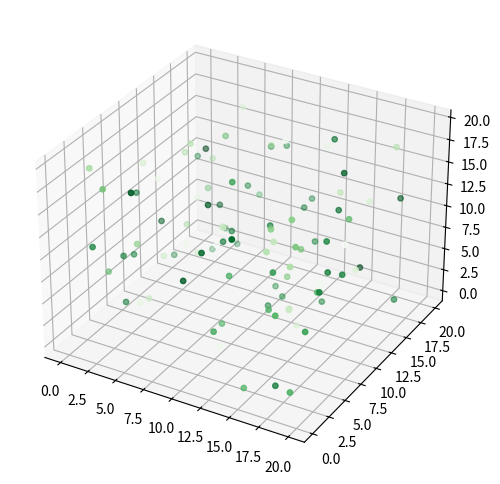

This figure's Python source:

import matplotlib.pyplot as mp
import matplotlib
import numpy as np
from mpl_toolkits.mplot3d import Axes3D # 3차원 그리기 모듈


def matplot_test():
    print(matplotlib.get_backend())
    mp.plot([1, 2, 3, 4])
    mp.show()

def matplot_test2():
    mp.plot([1, 2, 3, 4], [1, 4, 9, 16], 'bo--')
    mp.plot([1, 2, 4, 5], [1, 2, 3, 8], 'ro-')
    mp.xlabel('X-data')
    mp.ylabel('Y-data')
    mp.show()

def bar_chart():
    x = np.arange(2, 6)
    print(x)

def show_3d():
    n = 100
    # 초기값
    xmin, xmax, ymin, ymax, zmin, zmax = 0, 20, 0, 20, 0, 50
    cmin, cmax = 0, 2
    xs = (xmax - xmin) * np.random.rand(n) + xmin
    ys = (xmax - xmin) * np.random.rand(n) + ymin
    zs = (xmax - xmin) * np.random.rand(n) + zmin
    color = (xmax - xmin) * np.random.rand(n) + cmin
    fig = mp.figure(figsize=(6, 6))
    ax = fig.add_subplot(111, projection='3d') # 3차원 지정 ‘3d’
    # 3차원 출력
    ax.scatter(xs, ys, zs, c=color, marker='o', s=15, cmap='Greens')
    mp.show()

def main():
    show_3d()

if __name__ == "__main__":
    main()